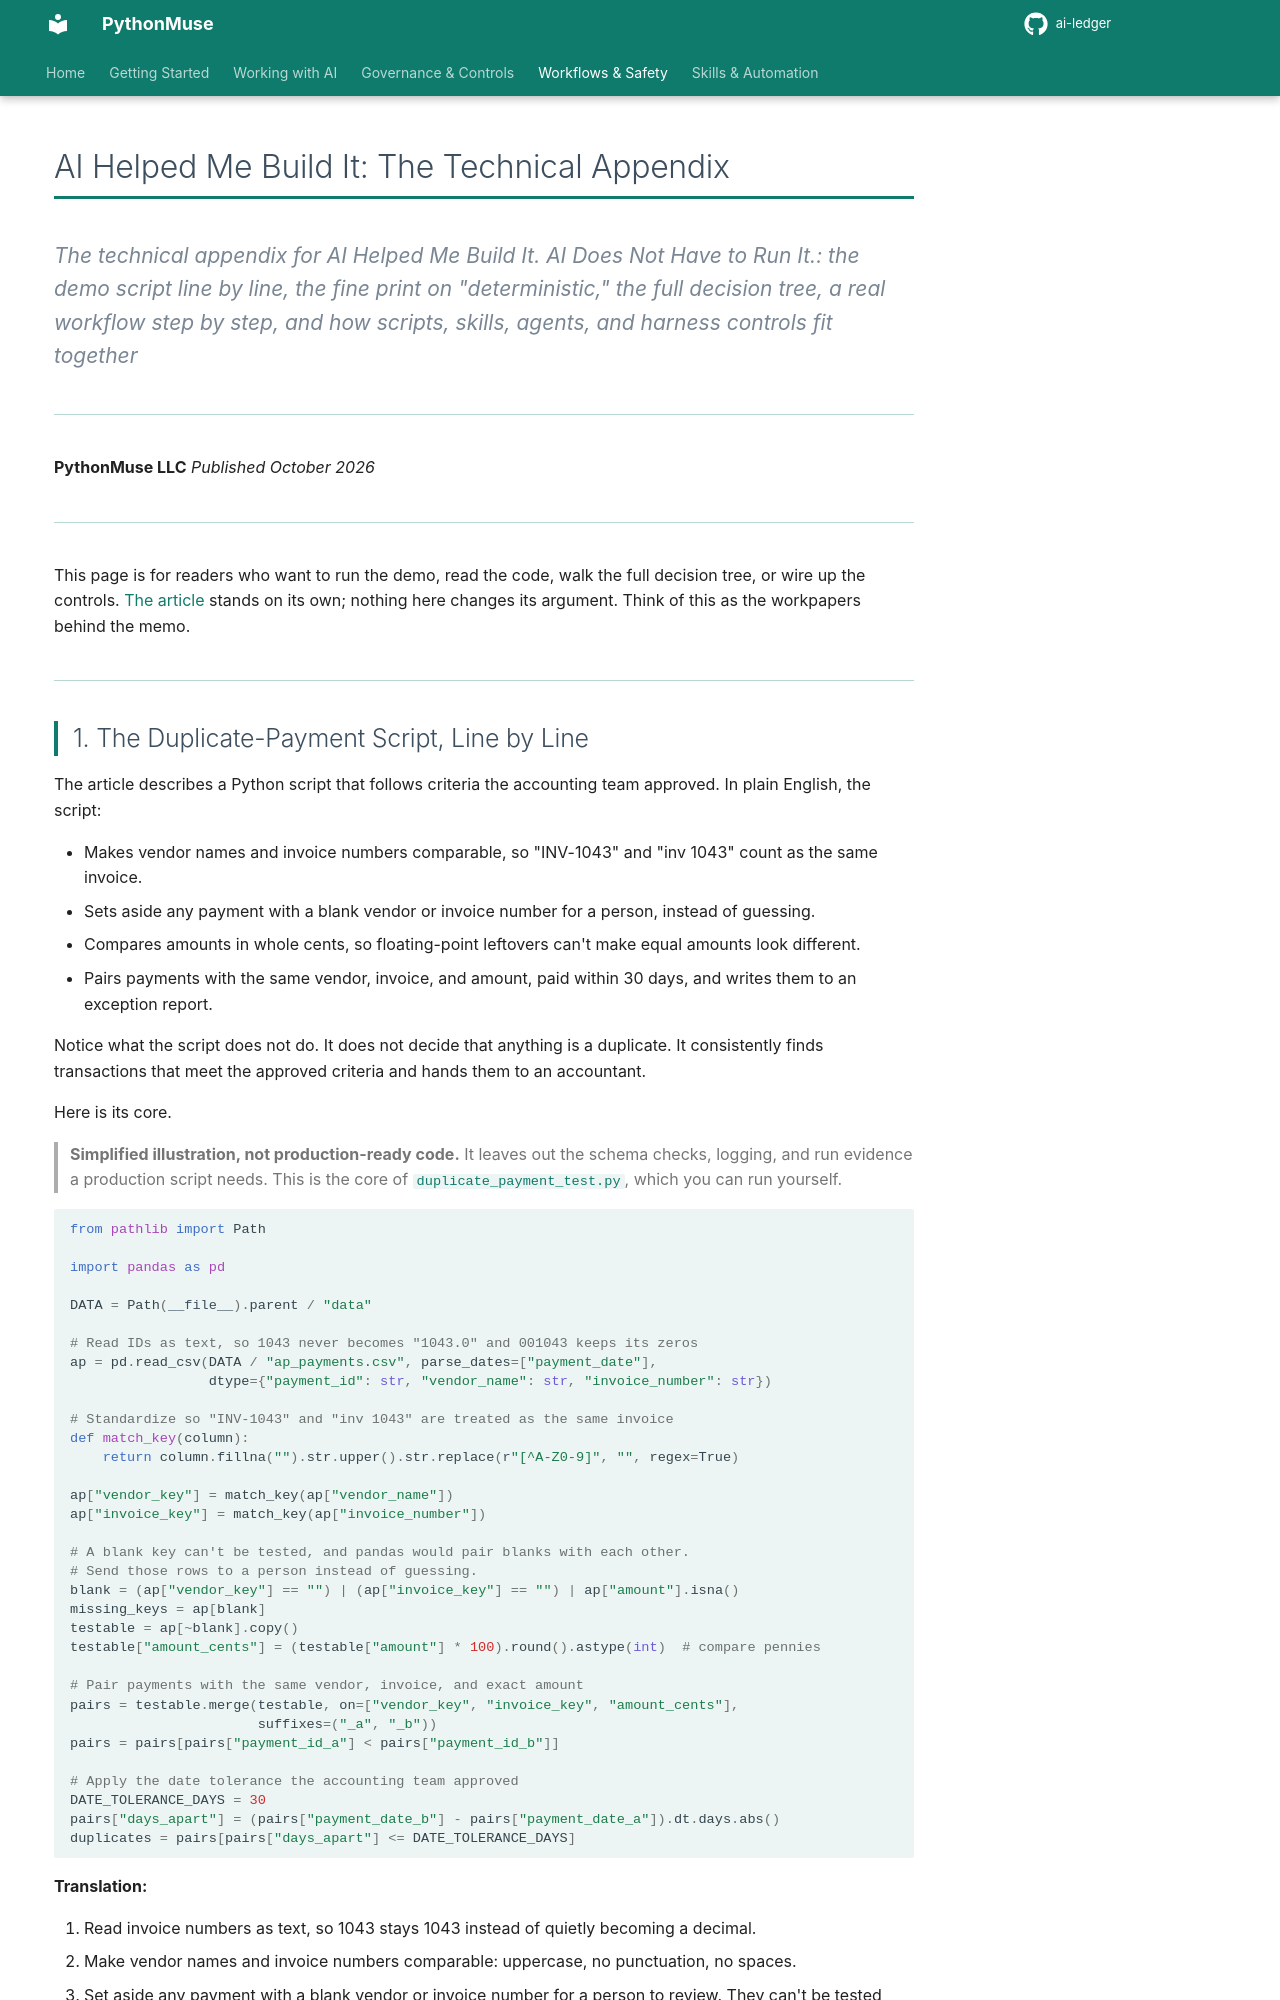

repository: PythonMuse/ai-ledger · page: 42-ai-helped-me-build-it/technical-appendix/index.html · generator: mkdocs

# AI Helped Me Build It: The Technical Appendix

*The technical appendix for _AI Helped Me Build It. AI Does Not Have to Run It._: the demo script line by line, the fine print on "deterministic," the full decision tree, a real workflow step by step, and how scripts, skills, agents, and harness controls fit together*

---

**PythonMuse LLC**
*Published October 2026*

---

This page is for readers who want to run the demo, read the code, walk the full decision tree, or wire up the controls. [The article](./README.md) stands on its own; nothing here changes its argument. Think of this as the workpapers behind the memo.

---

## 1. The Duplicate-Payment Script, Line by Line

The article describes a Python script that follows criteria the accounting team approved. In plain English, the script:

- Makes vendor names and invoice numbers comparable, so "INV-1043" and "inv 1043" count as the same invoice.
- Sets aside any payment with a blank vendor or invoice number for a person, instead of guessing.
- Compares amounts in whole cents, so floating-point leftovers can't make equal amounts look different.
- Pairs payments with the same vendor, invoice, and amount, paid within 30 days, and writes them to an exception report.

Notice what the script does not do. It does not decide that anything is a duplicate. It consistently finds transactions that meet the approved criteria and hands them to an accountant.

Here is its core.

> **Simplified illustration, not production-ready code.** It leaves out the schema checks, logging, and run evidence a production script needs. This is the core of [`duplicate_payment_test.py`](./duplicate_payment_test.py), which you can run yourself.

```python
from pathlib import Path

import pandas as pd

DATA = Path(__file__).parent / "data"

# Read IDs as text, so 1043 never becomes "1043.0" and 001043 keeps its zeros
ap = pd.read_csv(DATA / "ap_payments.csv", parse_dates=["payment_date"],
                 dtype={"payment_id": str, "vendor_name": str, "invoice_number": str})

# Standardize so "INV-1043" and "inv 1043" are treated as the same invoice
def match_key(column):
    return column.fillna("").str.upper().str.replace(r"[^A-Z0-9]", "", regex=True)

ap["vendor_key"] = match_key(ap["vendor_name"])
ap["invoice_key"] = match_key(ap["invoice_number"])

# A blank key can't be tested, and pandas would pair blanks with each other.
# Send those rows to a person instead of guessing.
blank = (ap["vendor_key"] == "") | (ap["invoice_key"] == "") | ap["amount"].isna()
missing_keys = ap[blank]
testable = ap[~blank].copy()
testable["amount_cents"] = (testable["amount"] * 100).round().astype(int)  # compare pennies

# Pair payments with the same vendor, invoice, and exact amount
pairs = testable.merge(testable, on=["vendor_key", "invoice_key", "amount_cents"],
                       suffixes=("_a", "_b"))
pairs = pairs[pairs["payment_id_a"] < pairs["payment_id_b"]]

# Apply the date tolerance the accounting team approved
DATE_TOLERANCE_DAYS = 30
pairs["days_apart"] = (pairs["payment_date_b"] - pairs["payment_date_a"]).dt.days.abs()
duplicates = pairs[pairs["days_apart"] <= DATE_TOLERANCE_DAYS]
```

**Translation:**

1. Read invoice numbers as text, so 1043 stays 1043 instead of quietly becoming a decimal.
2. Make vendor names and invoice numbers comparable: uppercase, no punctuation, no spaces.
3. Set aside any payment with a blank vendor or invoice number for a person to review. They can't be tested automatically, and left in, pandas would happily pair every blank with every other blank.
4. Convert amounts to whole cents, so tiny floating-point leftovers from exports or calculations can't make equal amounts look different. (Yes, that is a real problem: in most programming languages, 0.1 + 0.2 does not exactly equal 0.3. Numbers are rarely as clean as they look; see [AI Didn't Break Your Numbers. Excel Did.](../24-excel-number-trap/README.md))
5. Find payments that share a vendor, an invoice number, and an amount.
6. Keep only pairs paid within 30 days of each other.
7. The full script then writes everything to one exception report and counts what was tested.
